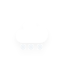
t = 0.00 s
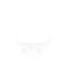
t = 1.20 s
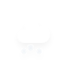
t = 1.45 s
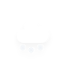
t = 2.20 s
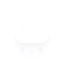
t = 2.83 s
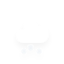
t = 3.45 s

The animated SVG that drew these frames (rendered in a browser with its animation timeline set to each time). Animation: 3 CSS @keyframes rules; one cycle of 4.20 s, repeats indefinitely.

<?xml version="1.0" encoding="utf-8"?>
<!-- (c) ammap.com | SVG weather icons -->
<svg
    version="1.1"
    xmlns="http://www.w3.org/2000/svg"
    xmlns:xlink="http://www.w3.org/1999/xlink"
    width="64"
    height="64"
    viewbox="0 0 64 64">
    <defs>
        <filter id="blur" width="200%" height="200%">
            <feGaussianBlur in="SourceAlpha" stdDeviation="3"/>
            <feOffset dx="0" dy="4" result="offsetblur"/>
            <feComponentTransfer>
                <feFuncA type="linear" slope="0.05"/>
            </feComponentTransfer>
            <feMerge> 
                <feMergeNode/>
                <feMergeNode in="SourceGraphic"/> 
            </feMerge>
        </filter>
        <style type="text/css"><![CDATA[
/*
** CLOUDS
*/
@keyframes am-weather-cloud-2 {
  0% {
    -webkit-transform: translate(0px,0px);
       -moz-transform: translate(0px,0px);
        -ms-transform: translate(0px,0px);
            transform: translate(0px,0px);
  }

  50% {
    -webkit-transform: translate(2px,0px);
       -moz-transform: translate(2px,0px);
        -ms-transform: translate(2px,0px);
            transform: translate(2px,0px);
  }

  100% {
    -webkit-transform: translate(0px,0px);
       -moz-transform: translate(0px,0px);
        -ms-transform: translate(0px,0px);
            transform: translate(0px,0px);
  }
}

.am-weather-cloud-2 {
  -webkit-animation-name: am-weather-cloud-2;
     -moz-animation-name: am-weather-cloud-2;
          animation-name: am-weather-cloud-2;
  -webkit-animation-duration: 3s;
     -moz-animation-duration: 3s;
          animation-duration: 3s;
  -webkit-animation-timing-function: linear;
     -moz-animation-timing-function: linear;
          animation-timing-function: linear;
  -webkit-animation-iteration-count: infinite;
     -moz-animation-iteration-count: infinite;
          animation-iteration-count: infinite;
}

/*
** SNOW
*/
@keyframes am-weather-snow {
  0% {
    -webkit-transform: translateX(0) translateY(0);
       -moz-transform: translateX(0) translateY(0);
        -ms-transform: translateX(0) translateY(0);
            transform: translateX(0) translateY(0);
  }

  33.33% {
    -webkit-transform: translateX(-1.2px) translateY(2px);
       -moz-transform: translateX(-1.2px) translateY(2px);
        -ms-transform: translateX(-1.2px) translateY(2px);
            transform: translateX(-1.2px) translateY(2px);
  }

  66.66% {
    -webkit-transform: translateX(1.4px) translateY(4px);
       -moz-transform: translateX(1.4px) translateY(4px);
        -ms-transform: translateX(1.4px) translateY(4px);
            transform: translateX(1.4px) translateY(4px);
    opacity: 1;
  }

  100% {
    -webkit-transform: translateX(-1.6px) translateY(6px);
       -moz-transform: translateX(-1.6px) translateY(6px);
        -ms-transform: translateX(-1.6px) translateY(6px);
            transform: translateX(-1.6px) translateY(6px);
    opacity: 0;
  }
}

@keyframes am-weather-snow-reverse {
  0% {
    -webkit-transform: translateX(0) translateY(0);
       -moz-transform: translateX(0) translateY(0);
        -ms-transform: translateX(0) translateY(0);
            transform: translateX(0) translateY(0);
  }

  33.33% {
    -webkit-transform: translateX(1.2px) translateY(2px);
       -moz-transform: translateX(1.2px) translateY(2px);
        -ms-transform: translateX(1.2px) translateY(2px);
            transform: translateX(1.2px) translateY(2px);
  }

  66.66% {
    -webkit-transform: translateX(-1.4px) translateY(4px);
       -moz-transform: translateX(-1.4px) translateY(4px);
        -ms-transform: translateX(-1.4px) translateY(4px);
            transform: translateX(-1.4px) translateY(4px);
    opacity: 1;
  }

  100% {
    -webkit-transform: translateX(1.6px) translateY(6px);
       -moz-transform: translateX(1.6px) translateY(6px);
        -ms-transform: translateX(1.6px) translateY(6px);
            transform: translateX(1.6px) translateY(6px);
    opacity: 0;
  }
}

.am-weather-snow-1 {
  -webkit-animation-name: am-weather-snow;
     -moz-animation-name: am-weather-snow;
      -ms-animation-name: am-weather-snow;
          animation-name: am-weather-snow;
  -webkit-animation-duration: 2s;
     -moz-animation-duration: 2s;
      -ms-animation-duration: 2s;
          animation-duration: 2s;
  -webkit-animation-timing-function: linear;
     -moz-animation-timing-function: linear;
      -ms-animation-timing-function: linear;
          animation-timing-function: linear;
  -webkit-animation-iteration-count: infinite;
     -moz-animation-iteration-count: infinite;
      -ms-animation-iteration-count: infinite;
          animation-iteration-count: infinite;
}

.am-weather-snow-2 {
  -webkit-animation-name: am-weather-snow;
     -moz-animation-name: am-weather-snow;
      -ms-animation-name: am-weather-snow;
          animation-name: am-weather-snow;
  -webkit-animation-delay: 1.2s;
     -moz-animation-delay: 1.2s;
      -ms-animation-delay: 1.2s;
          animation-delay: 1.2s;
  -webkit-animation-duration: 2s;
     -moz-animation-duration: 2s;
      -ms-animation-duration: 2s;
          animation-duration: 2s;
  -webkit-animation-timing-function: linear;
     -moz-animation-timing-function: linear;
      -ms-animation-timing-function: linear;
          animation-timing-function: linear;
  -webkit-animation-iteration-count: infinite;
     -moz-animation-iteration-count: infinite;
      -ms-animation-iteration-count: infinite;
          animation-iteration-count: infinite;
}

.am-weather-snow-3 {
  -webkit-animation-name: am-weather-snow-reverse;
     -moz-animation-name: am-weather-snow-reverse;
      -ms-animation-name: am-weather-snow-reverse;
          animation-name: am-weather-snow-reverse;
  -webkit-animation-duration: 2s;
     -moz-animation-duration: 2s;
      -ms-animation-duration: 2s;
          animation-duration: 2s;
  -webkit-animation-timing-function: linear;
     -moz-animation-timing-function: linear;
      -ms-animation-timing-function: linear;
          animation-timing-function: linear;
  -webkit-animation-iteration-count: infinite;
     -moz-animation-iteration-count: infinite;
      -ms-animation-iteration-count: infinite;
          animation-iteration-count: infinite;
}

        ]]></style>
    </defs>
    <g filter="url(#blur)" id="snowy-6">
        <g transform="translate(20,10)">
            <g class="am-weather-cloud-2">
                <path d="M47.7,35.4c0-4.6-3.7-8.2-8.2-8.2c-1,0-1.9,0.2-2.8,0.5c-0.3-3.4-3.1-6.2-6.6-6.2c-3.7,0-6.7,3-6.7,6.7c0,0.8,0.2,1.6,0.4,2.3    c-0.3-0.1-0.7-0.1-1-0.1c-3.7,0-6.7,3-6.7,6.7c0,3.6,2.9,6.6,6.5,6.7l17.2,0C44.2,43.3,47.7,39.8,47.7,35.4z" fill="#FFFFFF" stroke="#f1f5f" stroke-linejoin="round" stroke-width="1.2" transform="translate(-20,-11)"/>
            </g>
            <g class="am-weather-snow-1">
                <g transform="translate(3,28)">
                    <line fill="none" stroke="#f1f5f8" stroke-linecap="round" stroke-width="1.2" transform="translate(0,9), rotate(0)" x1="0" x2="0" y1="-2.5" y2="2.5" />
                    <line fill="none" stroke="#f1f5f8" stroke-linecap="round" stroke-width="1" transform="translate(0,9), rotate(45)" x1="0" x2="0" y1="-2.5" y2="2.5" />
                    <line fill="none" stroke="#f1f5f8" stroke-linecap="round" stroke-width="1" transform="translate(0,9), rotate(90)" x1="0" x2="0" y1="-2.5" y2="2.5" />
                    <line fill="none" stroke="#f1f5f8" stroke-linecap="round" stroke-width="1" transform="translate(0,9), rotate(135)" x1="0" x2="0" y1="-2.5" y2="2.5" />
                </g>
            </g>
            <g class="am-weather-snow-2">
                <g transform="translate(11,28)">
                    <line fill="none" stroke="#f1f5f8" stroke-linecap="round" stroke-width="1.2" transform="translate(0,9), rotate(0)" x1="0" x2="0" y1="-2.5" y2="2.5" />
                    <line fill="none" stroke="#f1f5f8" stroke-linecap="round" stroke-width="1" transform="translate(0,9), rotate(45)" x1="0" x2="0" y1="-2.5" y2="2.5" />
                    <line fill="none" stroke="#f1f5f8" stroke-linecap="round" stroke-width="1" transform="translate(0,9), rotate(90)" x1="0" x2="0" y1="-2.5" y2="2.5" />
                    <line fill="none" stroke="#f1f5f8" stroke-linecap="round" stroke-width="1" transform="translate(0,9), rotate(135)" x1="0" x2="0" y1="-2.5" y2="2.5" />
                </g>
            </g>
            <g class="am-weather-snow-3">
                <g transform="translate(20,28)">
                    <line fill="none" stroke="#f1f5f8" stroke-linecap="round" stroke-width="1.2" transform="translate(0,9), rotate(0)" x1="0" x2="0" y1="-2.5" y2="2.5" />
                    <line fill="none" stroke="#f1f5f8" stroke-linecap="round" stroke-width="1" transform="translate(0,9), rotate(45)" x1="0" x2="0" y1="-2.5" y2="2.5" />
                    <line fill="none" stroke="#f1f5f8" stroke-linecap="round" stroke-width="1" transform="translate(0,9), rotate(90)" x1="0" x2="0" y1="-2.5" y2="2.5" />
                    <line fill="none" stroke="#f1f5f8" stroke-linecap="round" stroke-width="1" transform="translate(0,9), rotate(135)" x1="0" x2="0" y1="-2.5" y2="2.5" />
                </g>
            </g>
        </g>
    </g>
</svg>